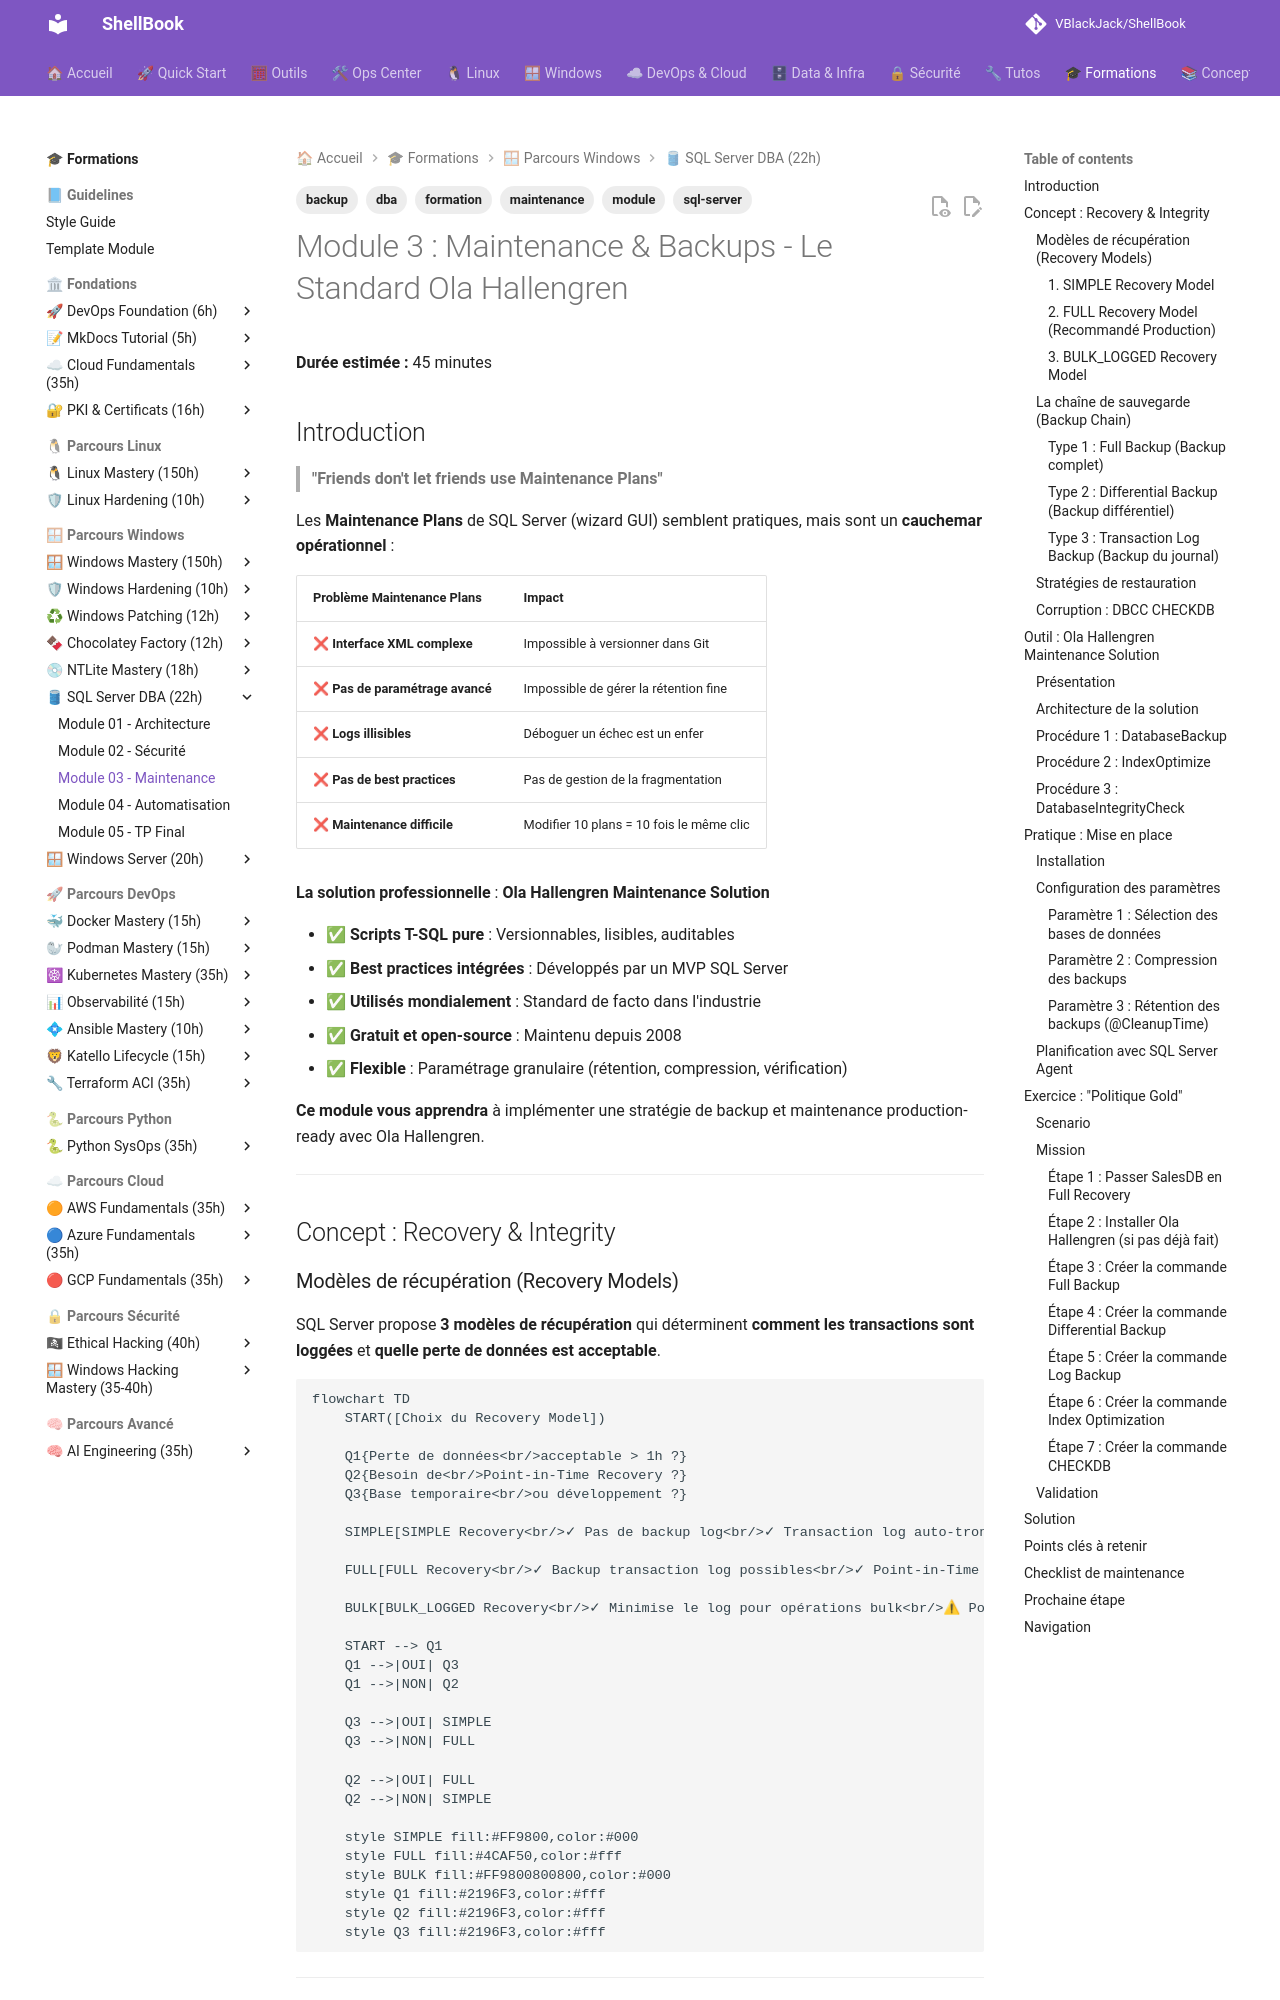

repository: VBlackJack/ShellBook · page: formations/sql-server/03-module/index.html · generator: mkdocs

---
tags:
  - formation
  - sql-server
  - backup
  - maintenance
  - dba
  - module
---

# Module 3 : Maintenance & Backups - Le Standard Ola Hallengren

**Durée estimée :** 45 minutes

## Introduction

> **"Friends don't let friends use Maintenance Plans"**

Les **Maintenance Plans** de SQL Server (wizard GUI) semblent pratiques, mais sont un **cauchemar opérationnel** :

| Problème Maintenance Plans | Impact |
|----------------------------|--------|
| ❌ **Interface XML complexe** | Impossible à versionner dans Git |
| ❌ **Pas de paramétrage avancé** | Impossible de gérer la rétention fine |
| ❌ **Logs illisibles** | Déboguer un échec est un enfer |
| ❌ **Pas de best practices** | Pas de gestion de la fragmentation |
| ❌ **Maintenance difficile** | Modifier 10 plans = 10 fois le même clic |

**La solution professionnelle** : **Ola Hallengren Maintenance Solution**

- ✅ **Scripts T-SQL pure** : Versionnables, lisibles, auditables
- ✅ **Best practices intégrées** : Développés par un MVP SQL Server
- ✅ **Utilisés mondialement** : Standard de facto dans l'industrie
- ✅ **Gratuit et open-source** : Maintenu depuis 2008
- ✅ **Flexible** : Paramétrage granulaire (rétention, compression, vérification)

**Ce module vous apprendra** à implémenter une stratégie de backup et maintenance production-ready avec Ola Hallengren.

---

## Concept : Recovery & Integrity

### Modèles de récupération (Recovery Models)

SQL Server propose **3 modèles de récupération** qui déterminent **comment les transactions sont loggées** et **quelle perte de données est acceptable**.

```mermaid
flowchart TD
    START([Choix du Recovery Model])

    Q1{Perte de données<br/>acceptable > 1h ?}
    Q2{Besoin de<br/>Point-in-Time Recovery ?}
    Q3{Base temporaire<br/>ou développement ?}

    SIMPLE[SIMPLE Recovery<br/>✓ Pas de backup log<br/>✓ Transaction log auto-tronqué<br/>✓ Perte possible depuis dernier backup<br/>❌ Pas de restauration à la minute]

    FULL[FULL Recovery<br/>✓ Backup transaction log possibles<br/>✓ Point-in-Time Recovery<br/>✓ Perte limitée à intervalle backup log<br/>❌ Transaction log grandit si pas backupé]

    BULK[BULK_LOGGED Recovery<br/>✓ Minimise le log pour opérations bulk<br/>⚠ Point-in-Time partiel<br/>Usage: Imports massifs temporaires]

    START --> Q1
    Q1 -->|OUI| Q3
    Q1 -->|NON| Q2

    Q3 -->|OUI| SIMPLE
    Q3 -->|NON| FULL

    Q2 -->|OUI| FULL
    Q2 -->|NON| SIMPLE

    style SIMPLE fill:#FF9800,color:#000
    style FULL fill:#4CAF50,color:#fff
    style BULK fill:#FF9800800800,color:#000
    style Q1 fill:#2196F3,color:#fff
    style Q2 fill:#2196F3,color:#fff
    style Q3 fill:#2196F3,color:#fff
```

---

#### 1. SIMPLE Recovery Model

**Comportement** :
```sql
-- Le transaction log est AUTOMATIQUEMENT tronqué après chaque CHECKPOINT
-- Impossible de faire des backups de transaction log
```

**Cas d'usage** :
```text
✓ Bases de développement (perte acceptable)
✓ Bases temporaires (staging, ETL)
✓ Bases en lecture seule (pas de modifications)
✓ Data Warehouses (rechargement quotidien)
```

**Risque** :
```text
❌ Perte de données = Temps écoulé depuis le dernier backup complet/différentiel
   Exemple : Full backup à minuit, incident à 11h → Perte de 11 heures
```

**Configuration** :
```sql
ALTER DATABASE MyDatabase SET RECOVERY SIMPLE;
```

---
